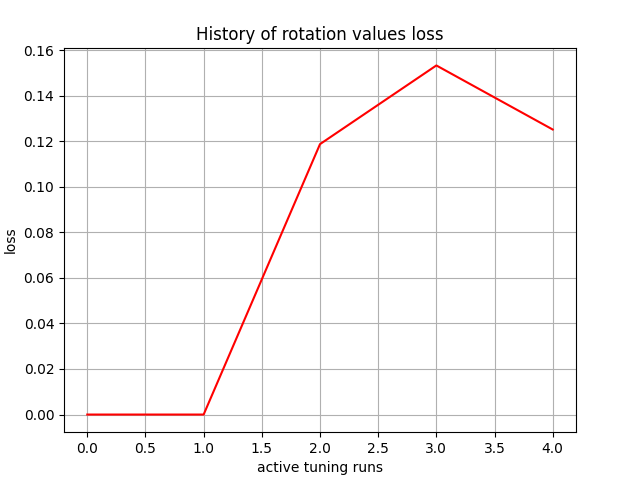

Source data for this figure (header and first rows):
, 0
0, 0.0
1, 0.0
2, 0.1187
3, 0.1532
4, 0.1251
